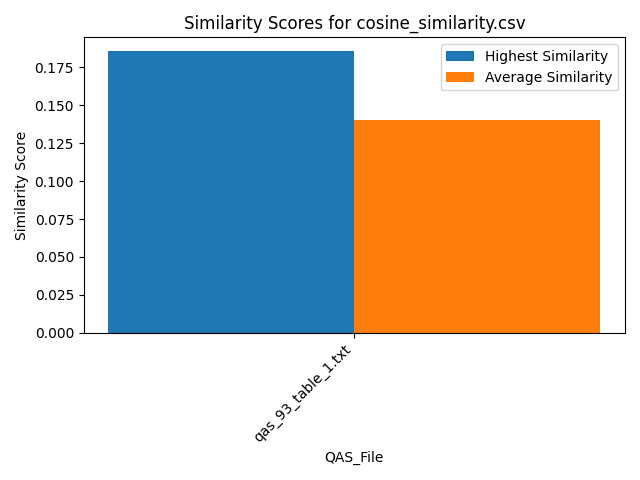

The data file committed next to this chart (first rows):
Similarity, QAS_File, Text_File
0.1388, qas_93_table_1.txt, section_7.txt
0.1403, qas_93_table_1.txt, section_2.txt
0.1511, qas_93_table_1.txt, section_16.txt
0.1265, qas_93_table_1.txt, section_12.txt
0.1367, qas_93_table_1.txt, section_18.txt
0.1226, qas_93_table_1.txt, section_6.txt
0.1108, qas_93_table_1.txt, section_5.txt
0.142, qas_93_table_1.txt, section_11.txt
0.1223, qas_93_table_1.txt, section_14.txt
0.1364, qas_93_table_1.txt, section_10.txt
0.1591, qas_93_table_1.txt, section_9.txt
0.1534, qas_93_table_1.txt, section_17.txt
0.1854, qas_93_table_1.txt, section_1.txt
0.149, qas_93_table_1.txt, section_15.txt
0.1216, qas_93_table_1.txt, section_4.txt
0.1552, qas_93_table_1.txt, section_13.txt
0.1644, qas_93_table_1.txt, section_8.txt
0.1029, qas_93_table_1.txt, section_3.txt
